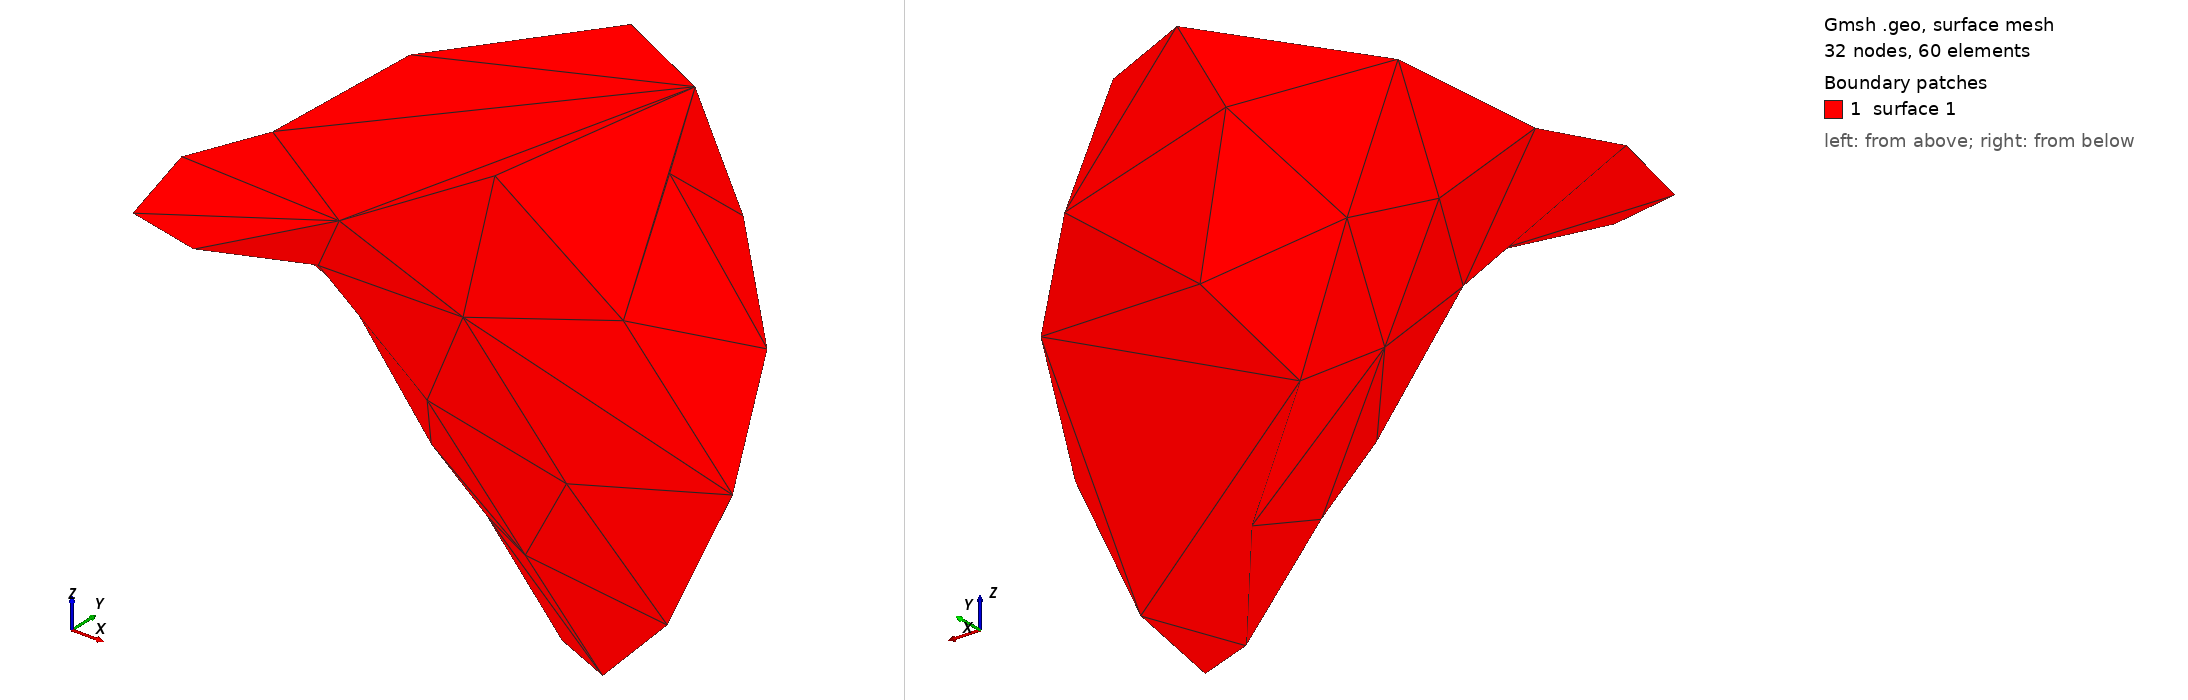

Gmsh geometry script, surface-meshed: 32 nodes, 60 surface elements. Boundary patches (legend numbers): 1 surface 1. Left view from above one corner, right view from below the opposite corner. The script declares no physical surfaces, so the legend lists its geometric surfaces.

=== bunny_p40.geo (drawn) ===
Merge "bunny_p40.stl";
Surface Loop(2) = {1};
Volume(3) = {2};


Also in the case, not shown: bunny_p40.stl (merged mesh/CAD file).
